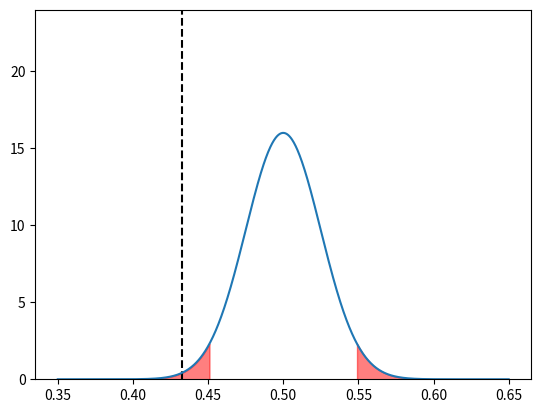

The script that saved this image:
# we are computing and plotting the area between two z-scores.

from math import sqrt
import numpy as np
import scipy.stats as st
import matplotlib.pyplot as plt


mean = 0.5
std = sqrt((mean * (1 - mean)) / 402)

print(mean, std)

alpha = 0.05

# z1 = (98 - mean) / std
# z2 = (102 - mean) / std

# print(z1, z2)

# print(f"Z1: {z1}")
# print(f"Z2: {z2}")

# print(st.norm.cdf(z2) - st.norm.cdf(z1))

# print(f"Area 1: {st.norm.cdf(z1)}")
# print(f"Area 2: {st.norm.cdf(z2)}")

# plot normal curve
x = np.linspace(0.35, 0.65, 1000)
y = 1 / (std * np.sqrt(2 * np.pi)) * np.exp(-((x - mean) ** 2) / (2 * std**2))

# y limit to 1.5 * maximum y
plt.ylim(0, 1.5 * np.max(y))

# shade area under curve from z1 to z2
# plt.fill_between(x, 0, y, where=(x <= mean + z2 * std) & (x >= mean + z1 * std), color="red", alpha=0.5)

# get z score given area under curve
z = st.norm.ppf(alpha / 2)
print(z)
print(mean - z * std)

# shade area under curve before -z and after z
plt.fill_between(x, 0, y, where=(x <= mean + z * std), color="red", alpha=0.5)
plt.fill_between(x, 0, y, where=(x >= mean - z * std), color="red", alpha=0.5)

# plot vertical dotted line for sample mean
plt.axvline(x=0.4328, linestyle="--", color="black")

plt.plot(x, y)
plt.show()
